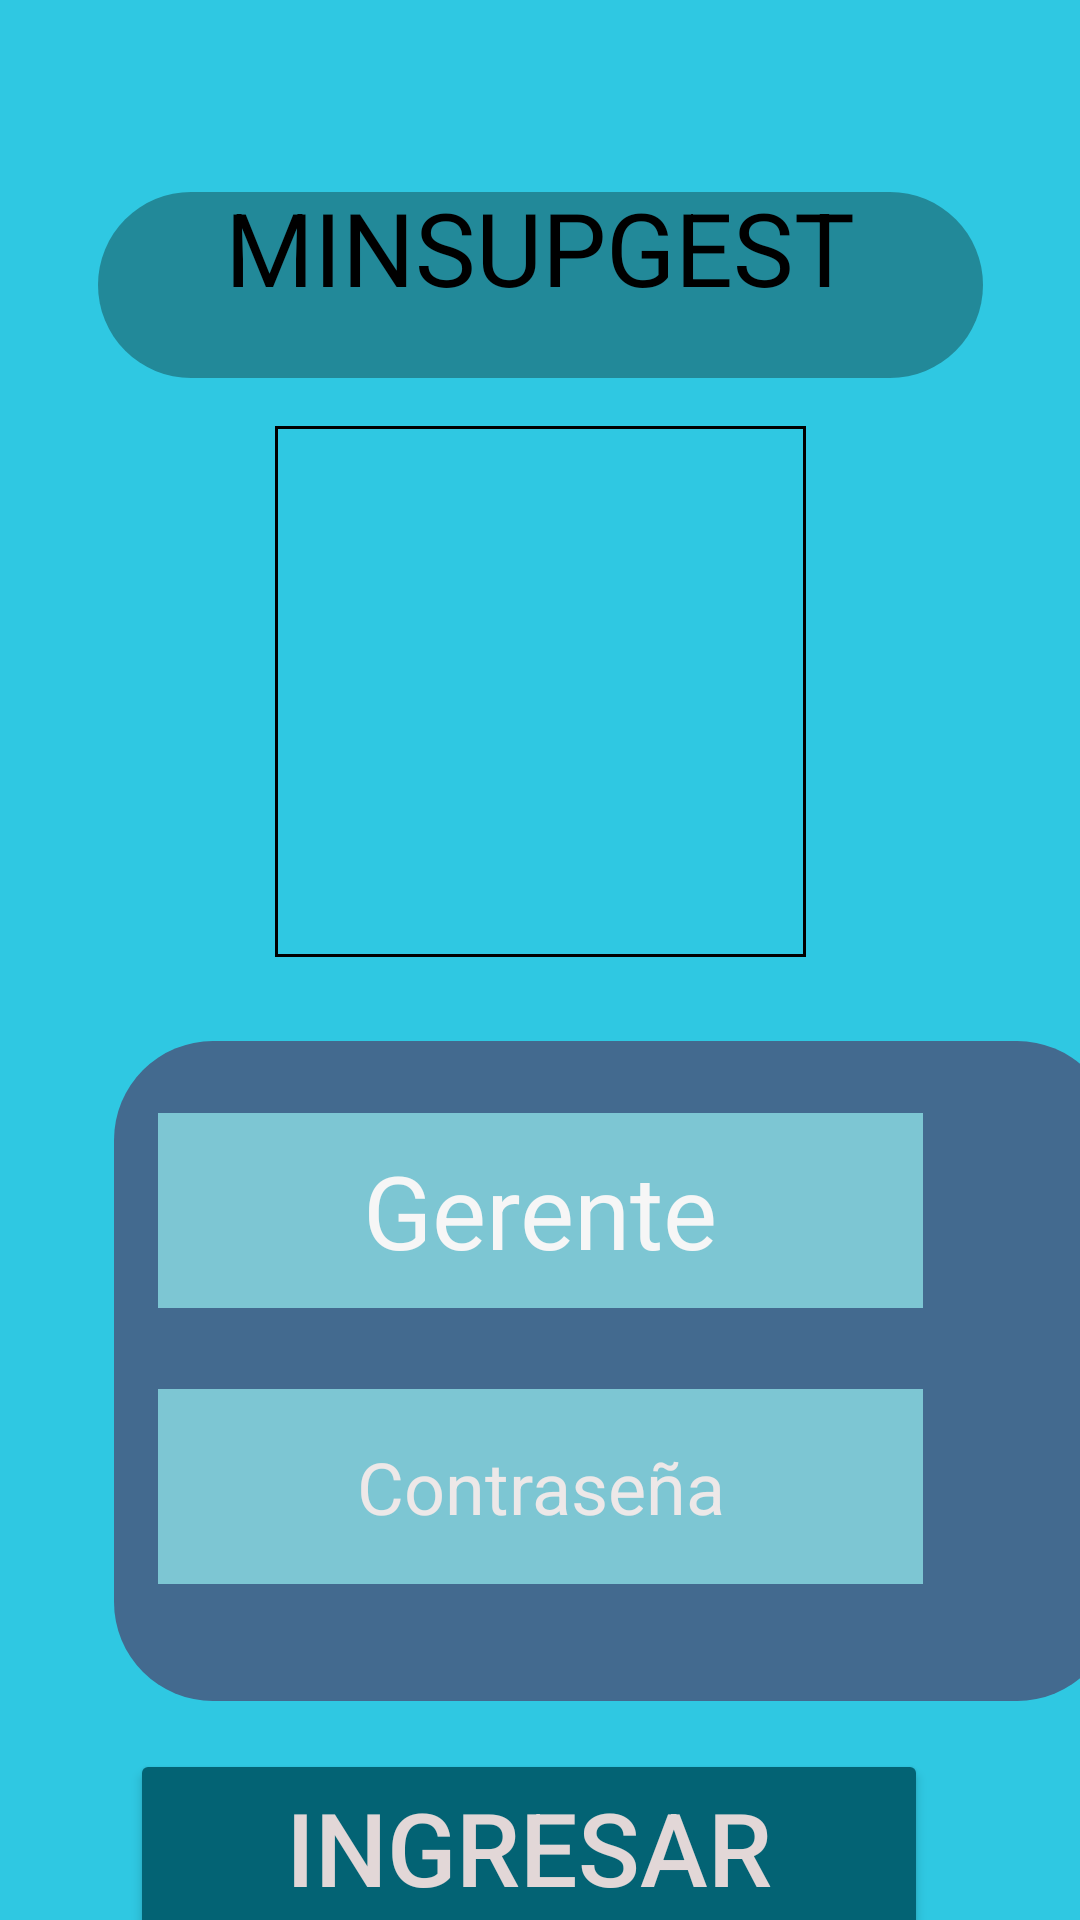

Reconstruct the res/layout file that produces this screen, plus the resources it refers to.
<!-- AndroidManifest.xml: application theme Theme.MinSupGest -->
<!-- res/layout/activity_iniciogerente.xml -->
<?xml version="1.0" encoding="utf-8"?>
<androidx.constraintlayout.widget.ConstraintLayout xmlns:android="http://schemas.android.com/apk/res/android"
    xmlns:app="http://schemas.android.com/apk/res-auto"
    xmlns:tools="http://schemas.android.com/tools"
    android:id="@+id/main"
    android:layout_width="match_parent"
    android:layout_height="match_parent"
    android:background="#2FC8E2"
    android:backgroundTint="#2FC8E2"
    tools:context=".Iniciogerente">

    <Button
        android:id="@+id/btnsalir"
        android:layout_width="166dp"
        android:layout_height="50dp"
        android:layout_marginStart="121dp"
        android:layout_marginEnd="117dp"
        android:backgroundTint="#D90909"
        android:text="Salir"
        android:textAlignment="center"
        android:textColor="@android:color/white"
        android:textSize="24sp"
        app:cornerRadius="0dp"
        app:layout_constraintEnd_toEndOf="parent"
        app:layout_constraintHorizontal_bias="1.0"
        app:layout_constraintStart_toStartOf="parent"
        app:layout_constraintTop_toBottomOf="@+id/btnenter2"
        app:strokeColor="@color/black"
        app:strokeWidth="2dp" />

    <Button
        android:id="@+id/btnenter2"
        android:layout_width="266dp"
        android:layout_height="65dp"
        android:layout_marginTop="16dp"
        android:layout_x="82dp"
        android:layout_y="452dp"
        android:backgroundTint="#036374"
        android:text="Ingresar"
        android:textColor="#E2D7D7"
        android:textColorLink="#DB2C2C"
        android:textSize="34sp"
        app:layout_constraintEnd_toEndOf="parent"
        app:layout_constraintHorizontal_bias="0.462"
        app:layout_constraintStart_toStartOf="parent"
        app:layout_constraintTop_toBottomOf="@+id/fondo5"
        app:strokeColor="#E9E1E1"
        app:strokeWidth="1dp"
        tools:ignore="MissingConstraints" />

    <ImageView
        android:id="@+id/fondo5"
        android:layout_width="334dp"
        android:layout_height="220dp"
        android:layout_gravity="top|left"
        android:layout_marginStart="38dp"
        android:layout_marginTop="28dp"
        android:layout_marginEnd="39dp"
        android:layout_x="46dp"
        android:layout_y="341dp"
        android:background="@drawable/objeto1"
        android:contentDescription="TODO"
        android:scaleType="centerInside"
        app:layout_constraintEnd_toEndOf="parent"
        app:layout_constraintHorizontal_bias="0.0"
        app:layout_constraintStart_toStartOf="parent"
        app:layout_constraintTop_toBottomOf="@+id/imgusuario6"
        tools:ignore="RtlHardcoded,ImageContrastCheck" />

    <EditText
        android:id="@+id/etxtcontra2"
        android:layout_width="255dp"
        android:layout_height="65dp"
        android:layout_marginTop="144dp"
        android:background="#7DC6D3"
        android:ems="10"
        android:hint="Contraseña"
        android:inputType="textPassword"
        android:textAlignment="center"
        android:textColorHint="#EDE8E8"
        android:textSize="24sp"
        app:layout_constraintEnd_toEndOf="parent"
        app:layout_constraintStart_toStartOf="parent"
        app:layout_constraintTop_toBottomOf="@+id/imgusuario6" />

    <EditText
        android:id="@+id/etxtusuario2"
        android:layout_width="255dp"
        android:layout_height="65dp"
        android:layout_marginTop="52dp"
        android:background="#4567CC"
        android:backgroundTint="#7DC6D3"
        android:ems="10"
        android:hint="Gerente"
        android:shadowColor="#DED3D3"
        android:textAlignment="center"
        android:textColor="#EFE3E3"
        android:textColorHighlight="#E0D7D7"
        android:textColorHint="#F6F6F6"
        android:textColorLink="#E2D1D1"
        android:textSize="34sp"
        app:layout_constraintEnd_toEndOf="parent"
        app:layout_constraintStart_toStartOf="parent"
        app:layout_constraintTop_toBottomOf="@+id/imgusuario6"
        tools:ignore="MissingConstraints" />

    <com.google.android.material.imageview.ShapeableImageView
        android:id="@+id/imgusuario6"
        android:layout_width="177dp"
        android:layout_height="177dp"
        android:layout_marginTop="16dp"
        android:layout_x="122dp"
        android:layout_y="131dp"
        android:scaleType="centerCrop"
        android:src="@drawable/perfil"
        app:layout_constraintEnd_toEndOf="parent"
        app:layout_constraintStart_toStartOf="parent"
        app:layout_constraintTop_toBottomOf="@+id/txttitulo2"
        app:shapeAppearance="@style/CircleImageView"
        app:shapeAppearanceOverlay="@style/CircleImageView"
        app:strokeColor="@color/black"
        app:strokeWidth="2dp" />

    <TextView
        android:id="@+id/txttitulo2"
        android:layout_width="295dp"
        android:layout_height="62dp"
        android:layout_gravity="top|left"
        android:layout_marginTop="64dp"
        android:layout_x="52dp"
        android:layout_y="48dp"
        android:background="@drawable/objeto1"
        android:backgroundTint="#228999"
        android:gravity="center_horizontal|top"
        android:includeFontPadding="false"
        android:lineHeight="29.05dp"
        android:text="MINSUPGEST"
        android:textAlignment="center"
        android:textAllCaps="false"
        android:textColor="@color/black"
        android:textSize="34sp"
        android:typeface="normal"
        app:layout_constraintEnd_toEndOf="parent"
        app:layout_constraintStart_toStartOf="parent"
        app:layout_constraintTop_toTopOf="parent"
        tools:ignore="RtlHardcoded" />

</androidx.constraintlayout.widget.ConstraintLayout>
<!-- resources referenced by this layout -->
<resources>
  <!-- drawable objeto1 (drawable) -->
  <?xml version="1.0" encoding="utf-8"?>
  <shape xmlns:android="http://schemas.android.com/apk/res/android"
      android:shape="rectangle">
      <solid android:color="#FF436A8F" /><corners android:radius="33dp" />
  </shape>
  <style name="Theme.MinSupGest" parent="Base.Theme.MinSupGest" />
  <style name="Base.Theme.MinSupGest" parent="Theme.Material3.DayNight.NoActionBar">
          
          
      </style>
  <!-- not gathered from this repository: default colours our renderer supplied (Android Studio template values) -->
  <color name="black">#FF000000</color>
</resources>
